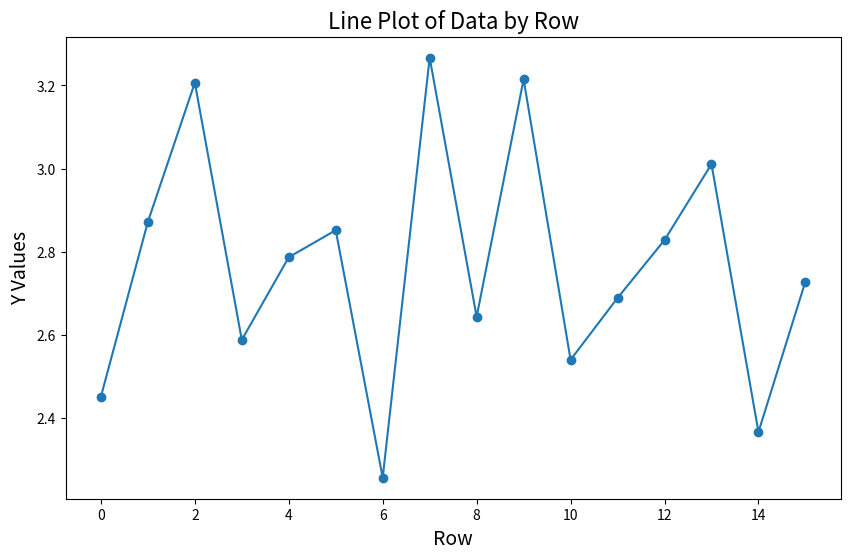

Generate this figure with matplotlib:
import matplotlib.pyplot as plt

# Provided data
data = [
    [7.882365, 2.451059, 10.333424, 1],
    [7.802009, 2.871678, 10.673688, 1],
    [6.773546, 3.206522, 9.980068, 1],
    [7.520603, 2.587964, 10.108567, 0],
    [7.180145, 2.786635, 10.96678,1],
    [9.09601,2.851705,11.947715 ,1],
    [7.162053,  2.256303, 9.418356,0],
    [5.377034,  3.266608, 8.643642,1],
    [6.66821,   2.643383, 9.311593,1],
    [6.981954,  3.214644, 10.196598,1],
    [7.145822,  2.539955, 9.685777,0],
    [6.08287,   2.688748, 8.771618,1],
    [7.553989,  2.827967, 10.381956,1],
    [6.898539,  3.010729, 9.909268,1],
    [7.217321,  2.366199, 9.58352,0],
    [6.7331,    2.728312, 9.461412,0],
    # Add more data rows as needed
]

# Extract x and y values from each row
x_values = range(len(data))
y_values = [row[1] for row in data]

# Create a line plot
plt.figure(figsize=(10, 6))
plt.plot(x_values, y_values, marker='o', linestyle='-')

# Add labels and title
plt.xlabel('Row', fontsize=14)
plt.ylabel('Y Values', fontsize=14)
plt.title('Line Plot of Data by Row', fontsize=16)

# Show the plot
plt.show()

